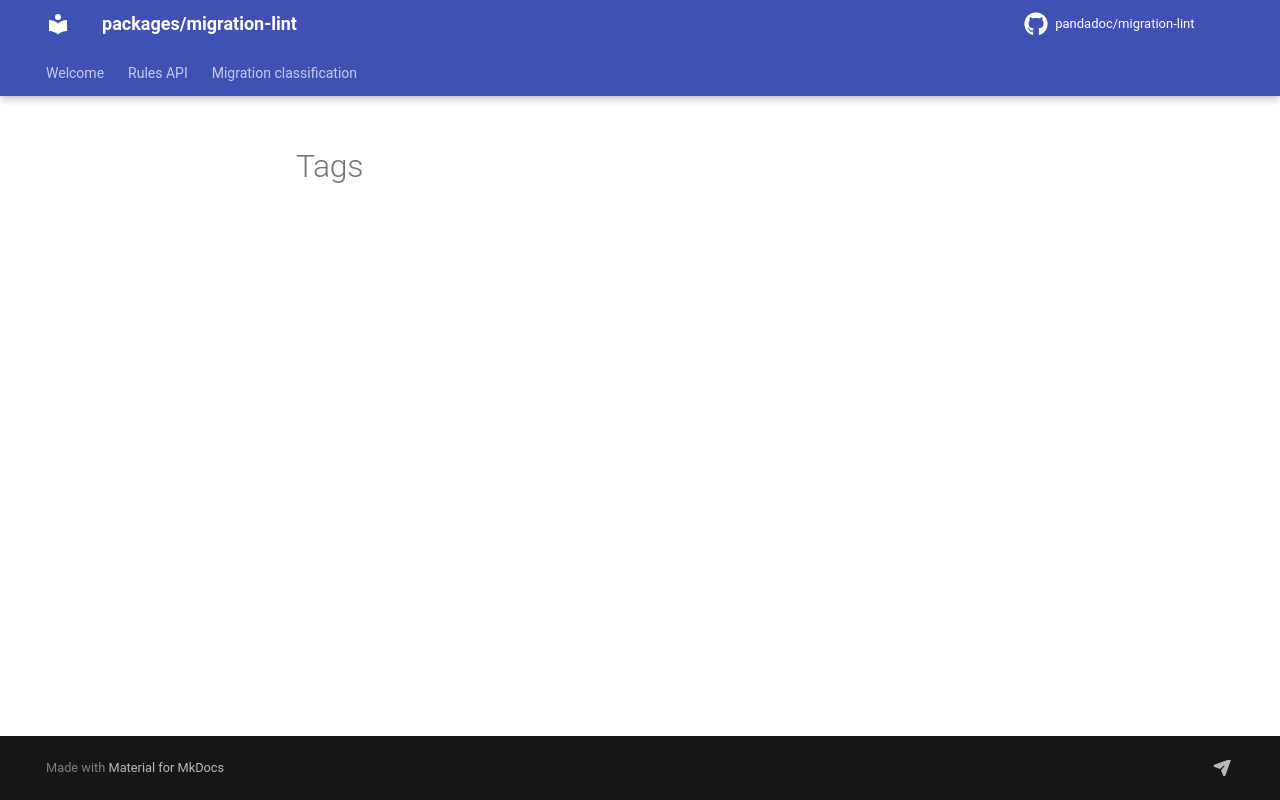

repository: PandaDoc/migration-lint · page: tags/index.html · generator: mkdocs

# Tags

[TAGS]
